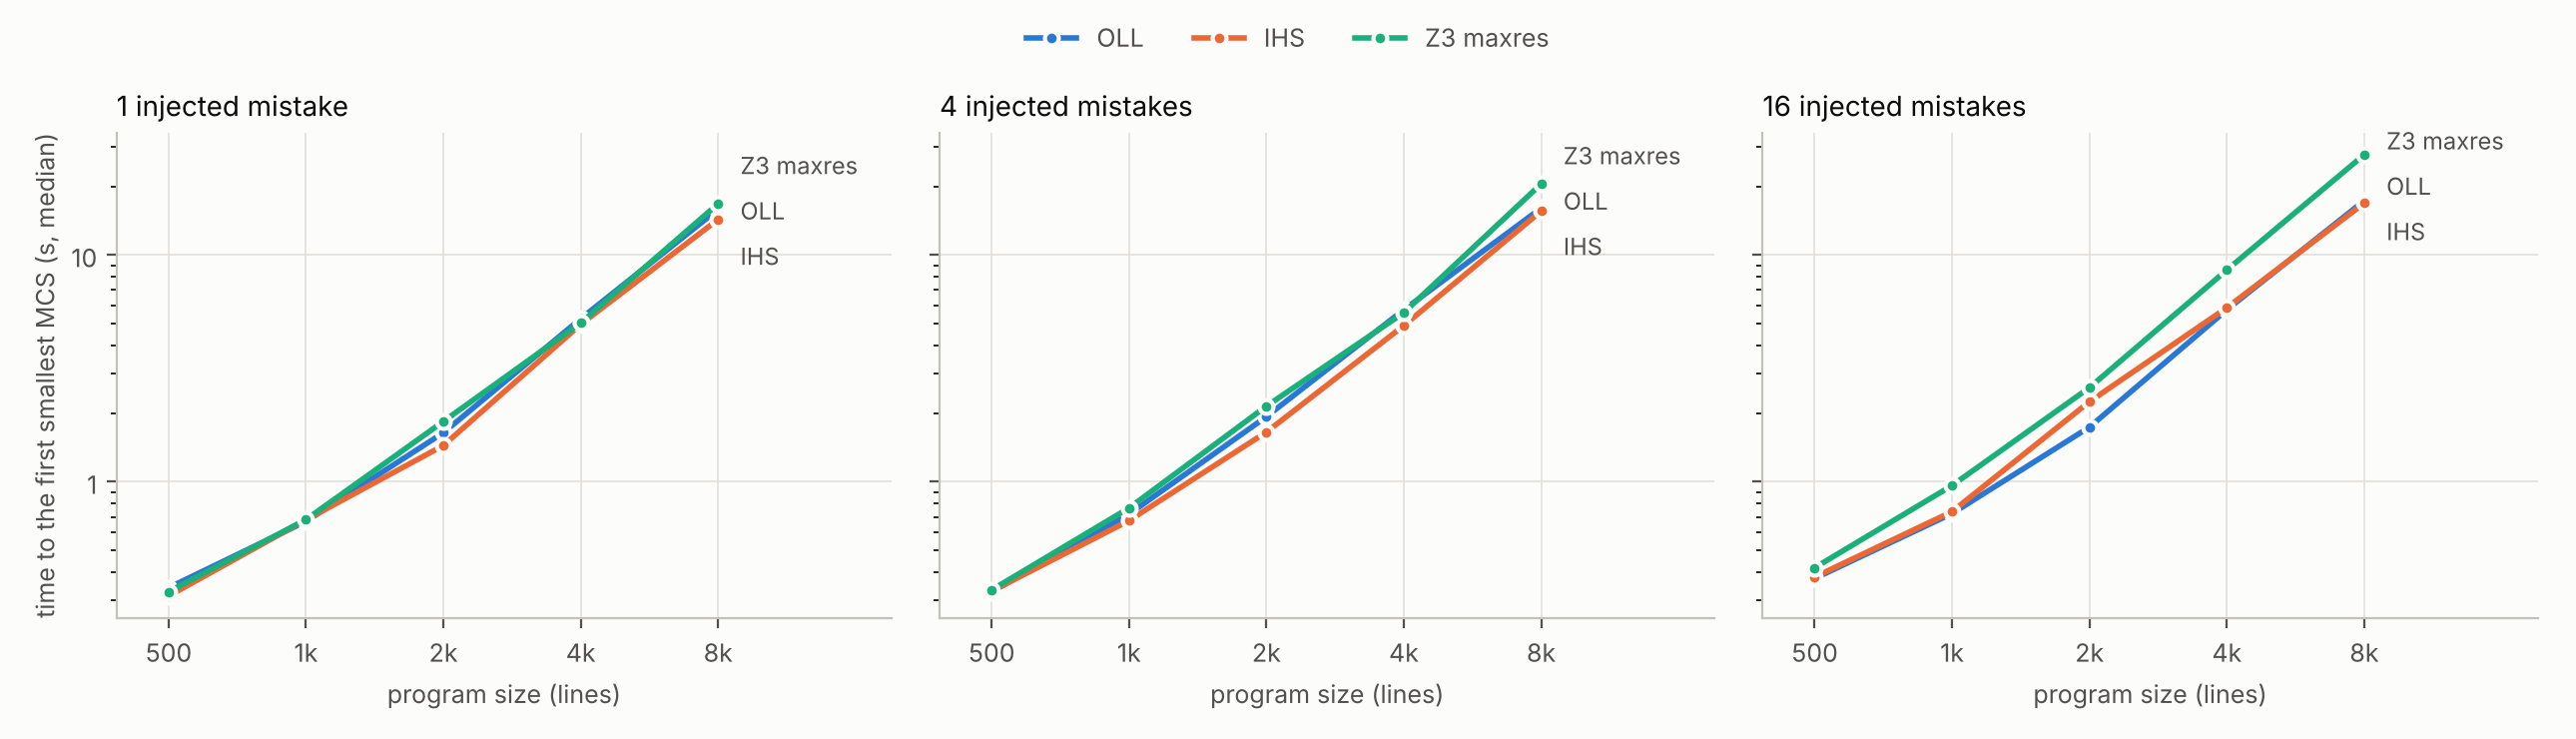

Data behind this chart, as committed beside it:
kind, size, modules, seed, k, mistake_lines, timeout, algorithm, config, lines, groups_solved, constraints, t_encode, t_slice, status, t_solve, cost, time, sat_calls, cores
modular, 2000, 8, 1, 1, [1278], 300.0, ihs, after, 1731, 417, 7132, 0.5535, 0.3839, ok, 0.1096, 1, 1.047, 4, 1
modular, 2000, 8, 1, 1, [1278], 300.0, ihs, before, 1731, 1731, 7132, 0.5598, 0.0001249, ok, 0.8473, 1, 1.407, 4, 1
modular, 2000, 8, 1, 1, [1278], 300.0, oll, after, 1731, 417, 7132, 0.5782, 0.3578, ok, 0.1376, 1, 1.074, 3, 1
modular, 2000, 8, 1, 1, [1278], 300.0, oll, before, 1731, 1731, 7132, 0.5381, 9.283300005336059e-05, ok, 0.9833, 1, 1.521, 3, 1
modular, 2000, 8, 1, 1, [1278], 300.0, z3, after, 1731, 417, 7132, 0.5319, 0.3678, ok, 0.1206, 1, 1.02, 1, 0
modular, 2000, 8, 1, 1, [1278], 300.0, z3, before, 1731, 1731, 7132, 0.5471, 8.562499988329364e-05, ok, 1.146, 1, 1.693, 1, 0
modular, 2000, 8, 2, 1, [1475], 300.0, ihs, after, 1735, 213, 7161, 0.6721, 0.4255, ok, 0.06284, 0, 1.16, 3, 0
modular, 2000, 8, 2, 1, [1475], 300.0, ihs, before, 1735, 1735, 7161, 0.5704, 7.076500014591147e-05, ok, 0.8426, 0, 1.413, 3, 0
modular, 2000, 8, 2, 1, [1475], 300.0, oll, after, 1735, 213, 7161, 0.6056, 0.3945, ok, 0.0691, 0, 1.069, 2, 0
modular, 2000, 8, 2, 1, [1475], 300.0, oll, before, 1735, 1735, 7161, 0.608, 6.951299974389258e-05, ok, 1.093, 0, 1.701, 2, 0
modular, 2000, 8, 2, 1, [1475], 300.0, z3, after, 1735, 213, 7161, 0.5735, 0.4057, ok, 0.0535, 0, 1.033, 1, 0
modular, 2000, 8, 2, 1, [1475], 300.0, z3, before, 1735, 1735, 7161, 0.5757, 6.977800012464286e-05, ok, 1.252, 0, 1.828, 1, 0
modular, 2000, 8, 1, 4, [7, 1066, 1278, 1964], 300.0, ihs, after, 1731, 628, 7132, 0.5489, 0.3484, ok, 0.214, 3, 1.111, 9, 5
modular, 2000, 8, 1, 4, [7, 1066, 1278, 1964], 300.0, ihs, before, 1731, 1731, 7132, 0.5539, 8.57719996929518e-05, ok, 1.508, 3, 2.062, 18, 4
modular, 2000, 8, 1, 4, [7, 1066, 1278, 1964], 300.0, oll, after, 1731, 628, 7132, 0.5924, 0.3435, ok, 0.2291, 3, 1.165, 5, 3
modular, 2000, 8, 1, 4, [7, 1066, 1278, 1964], 300.0, oll, before, 1731, 1731, 7132, 0.5679, 9.116100000028382e-05, ok, 1.969, 3, 2.537, 15, 3
modular, 2000, 8, 1, 4, [7, 1066, 1278, 1964], 300.0, z3, after, 1731, 628, 7132, 0.5484, 0.3462, ok, 0.265, 3, 1.16, 1, 0
modular, 2000, 8, 1, 4, [7, 1066, 1278, 1964], 300.0, z3, before, 1731, 1731, 7132, 0.6044, 0.0001174, ok, 1.57, 3, 2.174, 1, 0
modular, 2000, 8, 2, 4, [571, 660, 1089, 1475], 300.0, ihs, after, 1735, 213, 7161, 0.5901, 0.4349, ok, 0.06035, 0, 1.085, 3, 0
modular, 2000, 8, 2, 4, [571, 660, 1089, 1475], 300.0, ihs, before, 1735, 1735, 7161, 0.5354, 9.176399998978013e-05, ok, 0.8443, 0, 1.38, 3, 0
modular, 2000, 8, 2, 4, [571, 660, 1089, 1475], 300.0, oll, after, 1735, 213, 7161, 0.5567, 0.3816, ok, 0.06807, 0, 1.006, 2, 0
modular, 2000, 8, 2, 4, [571, 660, 1089, 1475], 300.0, oll, before, 1735, 1735, 7161, 0.5756, 9.762899981069495e-05, ok, 1.164, 0, 1.74, 2, 0
modular, 2000, 8, 2, 4, [571, 660, 1089, 1475], 300.0, z3, after, 1735, 213, 7161, 0.5546, 0.3833, ok, 0.05559, 0, 0.9935, 1, 0
modular, 2000, 8, 2, 4, [571, 660, 1089, 1475], 300.0, z3, before, 1735, 1735, 7161, 0.5586, 9.708499965199735e-05, ok, 1.157, 0, 1.716, 1, 0
modular, 8000, 8, 1, 1, [5018], 300.0, ihs, after, 6862, 837, 28360, 2.204, 1.211, ok, 0.227, 1, 3.642, 4, 1
modular, 8000, 8, 1, 1, [5018], 300.0, ihs, before, 6862, 6862, 28360, 2.218, 0.0005017, ok, 29.2, 1, 31.42, 19, 2
modular, 8000, 8, 1, 1, [5018], 300.0, oll, after, 6862, 837, 28360, 2.2, 1.216, ok, 0.2712, 1, 3.688, 3, 1
modular, 8000, 8, 1, 1, [5018], 300.0, oll, before, 6862, 6862, 28360, 2.266, 0.0005773, ok, 35.89, 1, 38.15, 9, 1
modular, 8000, 8, 1, 1, [5018], 300.0, z3, after, 6862, 837, 28360, 2.194, 1.207, ok, 0.3171, 1, 3.718, 1, 0
modular, 8000, 8, 1, 1, [5018], 300.0, z3, before, 6862, 6862, 28360, 2.117, 0.0004588, ok, 19.28, 1, 21.4, 1, 0
modular, 8000, 8, 2, 1, [5870], 300.0, ihs, after, 6887, 1649, 28833, 2.361, 1.192, ok, 0.5858, 1, 4.139, 4, 1
modular, 8000, 8, 2, 1, [5870], 300.0, ihs, before, 6887, 6887, 28833, 2.224, 0.0004906, ok, 32.53, 1, 34.75, 8, 1
modular, 8000, 8, 2, 1, [5870], 300.0, oll, after, 6887, 1649, 28833, 2.398, 1.174, ok, 0.7063, 1, 4.279, 3, 1
modular, 8000, 8, 2, 1, [5870], 300.0, oll, before, 6887, 6887, 28833, 2.287, 0.0005336, ok, 31.37, 1, 33.66, 7, 1
modular, 8000, 8, 2, 1, [5870], 300.0, z3, after, 6887, 1649, 28833, 2.255, 1.188, ok, 1.152, 1, 4.594, 1, 0
modular, 8000, 8, 2, 1, [5870], 300.0, z3, before, 6887, 6887, 28833, 2.2, 0.0005107, ok, 19.79, 1, 22, 1, 0
modular, 8000, 8, 1, 4, [22, 4222, 5018, 7856], 300.0, ihs, after, 6862, 2477, 28360, 2.283, 1.188, ok, 1.972, 3, 5.444, 9, 5
modular, 8000, 8, 1, 4, [22, 4222, 5018, 7856], 300.0, ihs, before, 6862, 6862, 28360, 2.245, 0.0005121, ok, 32.63, 3, 34.88, 24, 4
modular, 8000, 8, 1, 4, [22, 4222, 5018, 7856], 300.0, oll, after, 6862, 2477, 28360, 2.235, 1.295, ok, 2.062, 3, 5.592, 5, 3
modular, 8000, 8, 1, 4, [22, 4222, 5018, 7856], 300.0, oll, before, 6862, 6862, 28360, 2.248, 0.0005284, ok, 34.82, 3, 37.06, 15, 3
modular, 8000, 8, 1, 4, [22, 4222, 5018, 7856], 300.0, z3, after, 6862, 2477, 28360, 2.424, 1.186, ok, 2.483, 3, 6.093, 1, 0
modular, 8000, 8, 1, 4, [22, 4222, 5018, 7856], 300.0, z3, before, 6862, 6862, 28360, 2.162, 0.0005026, ok, 21.89, 3, 24.06, 1, 0
modular, 8000, 8, 2, 4, [2292, 2605, 4279, 5870], 300.0, ihs, after, 6887, 3292, 28831, 2.487, 1.145, ok, 3.169, 3, 6.802, 6, 3
modular, 8000, 8, 2, 4, [2292, 2605, 4279, 5870], 300.0, ihs, before, 6887, 6887, 28831, 2.44, 0.0005256, ok, 30.27, 3, 32.71, 24, 5
modular, 8000, 8, 2, 4, [2292, 2605, 4279, 5870], 300.0, oll, after, 6887, 3292, 28831, 2.25, 1.211, ok, 4.048, 3, 7.508, 5, 3
modular, 8000, 8, 2, 4, [2292, 2605, 4279, 5870], 300.0, oll, before, 6887, 6887, 28831, 2.262, 0.000499, ok, 31.76, 3, 34.02, 13, 3
modular, 8000, 8, 2, 4, [2292, 2605, 4279, 5870], 300.0, z3, after, 6887, 3292, 28831, 2.357, 1.092, ok, 4.695, 3, 8.143, 1, 0
modular, 8000, 8, 2, 4, [2292, 2605, 4279, 5870], 300.0, z3, before, 6887, 6887, 28831, 2.218, 0.0004669, ok, 22.89, 3, 25.11, 1, 0
program, 500, 1, 1, 1, [310], 300.0, ihs, after, 430, 406, 1826, 0.1456, 0.06348, ok, 0.1208, 1, 0.3298, 6, 2
program, 500, 1, 1, 1, [310], 300.0, ihs, before, 430, 430, 1826, 0.1503, 2.137100000254577e-05, ok, 0.1901, 1, 0.3405, 8, 1
program, 500, 1, 1, 1, [310], 300.0, oll, after, 430, 406, 1826, 0.1439, 0.06705, ok, 0.132, 1, 0.343, 3, 1
program, 500, 1, 1, 1, [310], 300.0, oll, before, 430, 430, 1826, 0.1462, 2.763700013019843e-05, ok, 0.2139, 1, 0.3602, 9, 1
program, 500, 1, 1, 1, [310], 300.0, z3, after, 430, 406, 1826, 0.1428, 0.06898, ok, 0.1376, 1, 0.3493, 1, 0
program, 500, 1, 1, 1, [310], 300.0, z3, before, 430, 430, 1826, 0.143, 2.6277999950252706e-05, ok, 0.1718, 1, 0.3148, 1, 0
program, 500, 1, 2, 1, [360], 300.0, ihs, after, 438, 417, 1835, 0.1326, 0.04441, ok, 0.1203, 1, 0.2972, 8, 4
program, 500, 1, 2, 1, [360], 300.0, ihs, before, 438, 438, 1835, 0.1345, 2.575999997134204e-05, ok, 0.1735, 1, 0.308, 7, 1
program, 500, 1, 2, 1, [360], 300.0, oll, after, 438, 417, 1835, 0.1575, 0.05034, ok, 0.1313, 1, 0.3392, 3, 1
program, 500, 1, 2, 1, [360], 300.0, oll, before, 438, 438, 1835, 0.1435, 2.1165999896766152e-05, ok, 0.1963, 1, 0.3398, 7, 1
program, 500, 1, 2, 1, [360], 300.0, z3, after, 438, 417, 1835, 0.1342, 0.04834, ok, 0.1233, 1, 0.3059, 1, 0
program, 500, 1, 2, 1, [360], 300.0, z3, before, 438, 438, 1835, 0.1334, 2.5739999728102703e-05, ok, 0.1556, 1, 0.289, 1, 0
... 204 more rows
